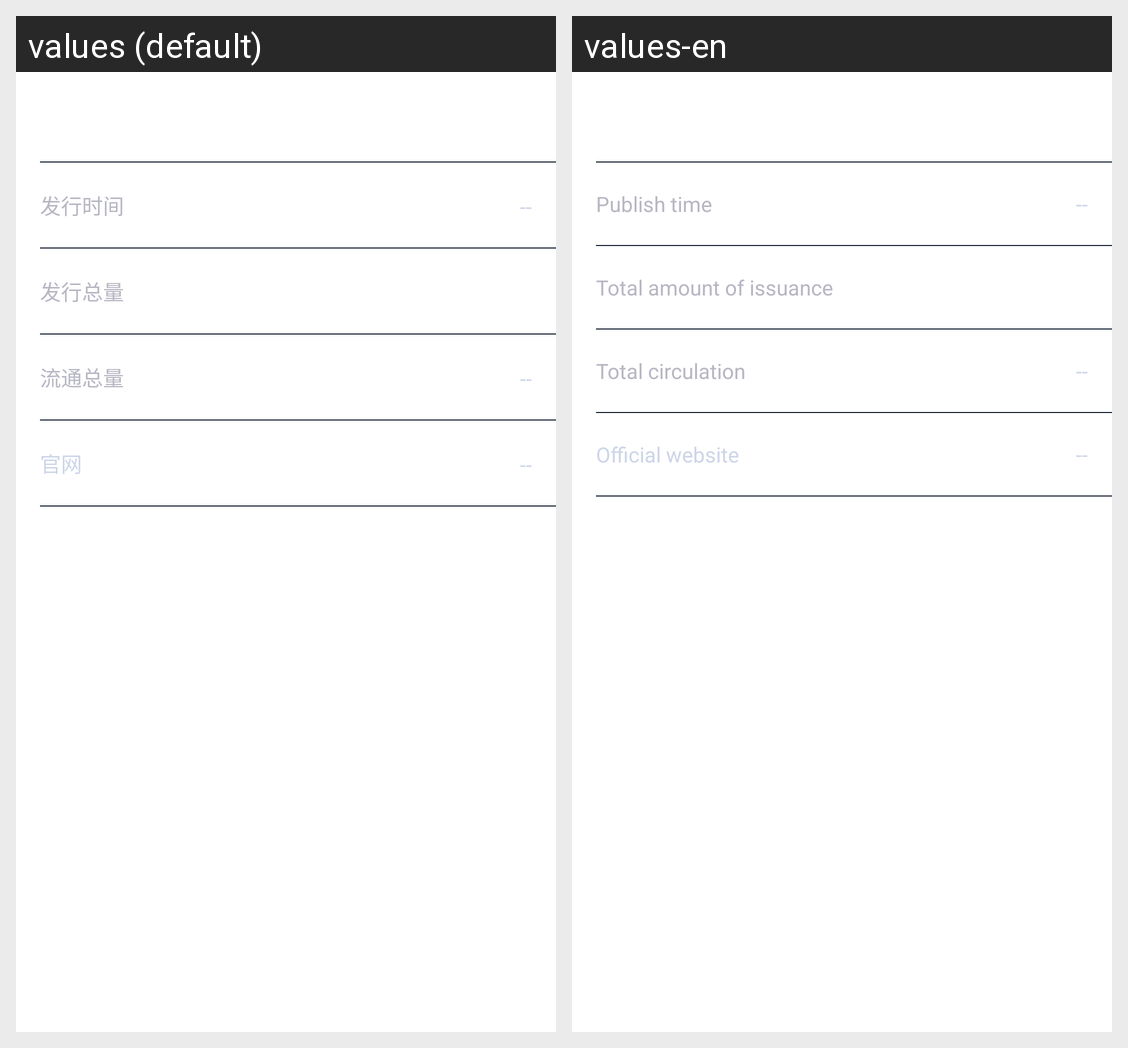

Translations of the strings shown on this Android screen, per locale in the grid:
Android screen res/layout/exc_item_introduction.xml rendered under 2 locales, left to right: values (default), values-en. Device: Nexus 5 (rendered at 1080×1920; each locale shown at half size, 540×960, under a caption strip naming it); theme AppTheme.
Strings drawn on this screen, with the default value and each locale's value (text and hints the layout hard-codes, and strings that could not be matched under every locale, appear in the picture but are not listed):

publish_time
  values: 发行时间
  values-en: Publish time

exc_total_amount_of_issuance
  values: 发行总量
  values-en: Total amount of issuance

exc_total_circulation
  values: 流通总量
  values-en: Total circulation

exc_official_website
  values: 官网
  values-en: Official website
